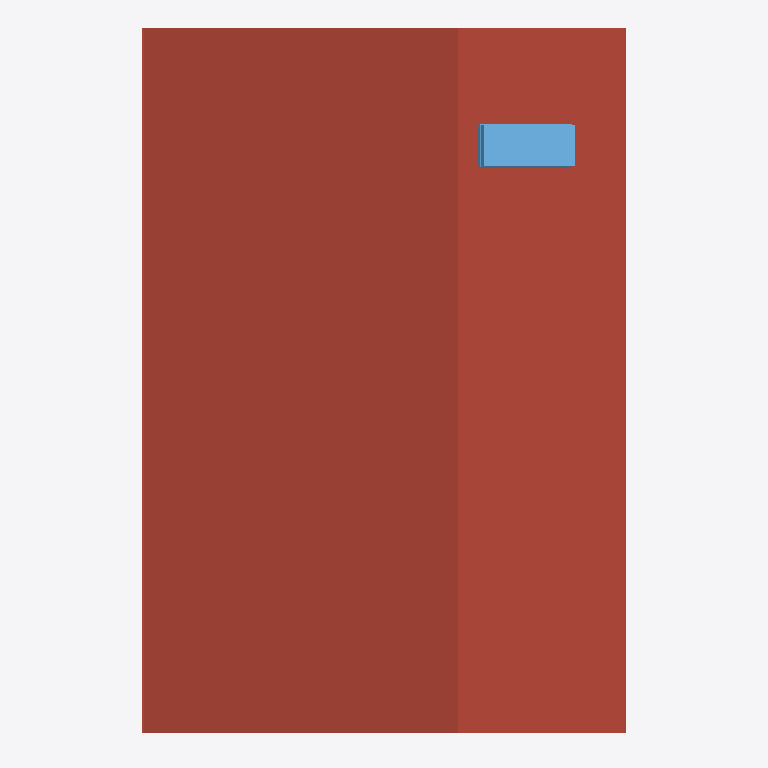
Plan cut of the same IFC building model at storey 'T/O ROOF' (level 3.85 m, cut at 5.25 m), seen from above with north up, elements coloured by IFC class: 2 roofs (red-brown), 1 window (light blue). Cut surfaces are drawn darker.
Extent 6.8 m × 9.6 m × 4.2 m (x, y, z). Storeys (6): T/O FOOTING at -1.37 m; ASSUMED GRADE at -0.15 m; GROUND FLOOR at 0.00 m; T/O F/F SECOND (ADU) at 2.75 m; T/O ROOF at 3.85 m; MAX HEIGHT 4.0m at 4.00 m. Elements (57): 20 IfcWallStandardCase, 9 IfcWall, 8 IfcDoor, 7 IfcBuildingElementProxy, 7 IfcWindow, 2 IfcFlowTerminal, 2 IfcRoof, 1 IfcFlowSegment, 1 IfcSlab.

HEADER;
FILE_DESCRIPTION(('ViewDefinition [CoordinationView_V2.0]','RevitIdentifiers [ContentGUID: 21b94162-81e3-4239-bc19-c8cf97d65416, VersionGUID: 8bb6e94a-d5c8-4038-8e54-adec72f490ff, NumberOfSaves: 51]','CoordinateReference [CoordinateBase: Shared Coordinates, ProjectSite: Internal]'),'2;1');
FILE_NAME('ON_ADU_01.ifc','2025-06-24T16:14:28-05:00',(''),(''),'ODA SDAI 24.6','Autodesk Revit 24.2.20.41 (ENU) - IFC 24.2.20.41','');
FILE_SCHEMA(('IFC2X3'));
ENDSEC;
DATA;
#27=IFCPROJECT('0XkK5YWUD2ERmPoCzeAQlc',#18,'241058',$,$,'CMHC HOUSING DESIGN CATALOGUE','',(#22),#41419);
#59=IFCSITE('0XkK5YWUD2ERmPoCzeAQla',#18,'Default',$,$,#58,$,$,.ELEMENT.,$,$,$,$,$);
#32=IFCBUILDING('0XkK5YWUD2ERmPoCzeAQld',#18,'Project #',$,$,#30,$,'Project #',.ELEMENT.,$,$,$);
#36=IFCBUILDINGSTOREY('2xqFSLWzP9aO6Wng5kGxbt',#18,'T/O FOOTING',$,'Level:Elevation TBC',#35,$,'T/O FOOTING',.ELEMENT.,-1369.9999999999127);
#40=IFCBUILDINGSTOREY('2xqFSLWzP9aO6Wng5kGxwb',#18,'ASSUMED GRADE',$,'Level:Elevation TBC',#39,$,'ASSUMED GRADE',.ELEMENT.,-149.9999999999139);
#43=IFCBUILDINGSTOREY('2xqFSLWzP9aO6Wng5kGwCt',#18,'GROUND FLOOR',$,'Level:Standard',#42,$,'GROUND FLOOR',.ELEMENT.,8.662937E-11);
#47=IFCBUILDINGSTOREY('2xqFSLWzP9aO6Wng5kGxu1',#18,'T/O F/F SECOND (ADU)',$,'Level:Standard',#46,$,'T/O F/F SECOND (ADU)',.ELEMENT.,2745.000000000087);
#51=IFCBUILDINGSTOREY('0EG06OmWXCr9jqweInh2pt',#18,'T/O ROOF',$,'Level:Standard',#50,$,'T/O ROOF',.ELEMENT.,3850.000000000086);
#55=IFCBUILDINGSTOREY('2xqFSLWzP9aO6Wng5kGzS8',#18,'MAX HEIGHT 4.0m',$,'Level:Standard',#54,$,'MAX HEIGHT 4.0m',.ELEMENT.,4000.0000000000864);
#520=IFCROOF('2xqFSLWzP9aO6Wng5kGzHP',#18,'Basic Roof:R1 - Exterior Envelope Roof:6609441',$,'Basic Roof:R1 - Exterior Envelope Roof',#439,#519,'6609441',.NOTDEFINED.);
#876=IFCROOF('1G7hYIfH58z92kmJQ6Bti9',#18,'Fascia:Fascia:6875795',$,'Fascia:Fascia',#710,#875,'6875795',.NOTDEFINED.);
#34674=IFCWINDOW('2m2YFMJLr37fkRln4pSpnf',#18,'Skylight:21" x 54" C08:8382362',$,'Skylight:21" x 54" C08',#34673,#34669,'8382362',1426.137682966623,587.9376829665817);
ENDSEC;